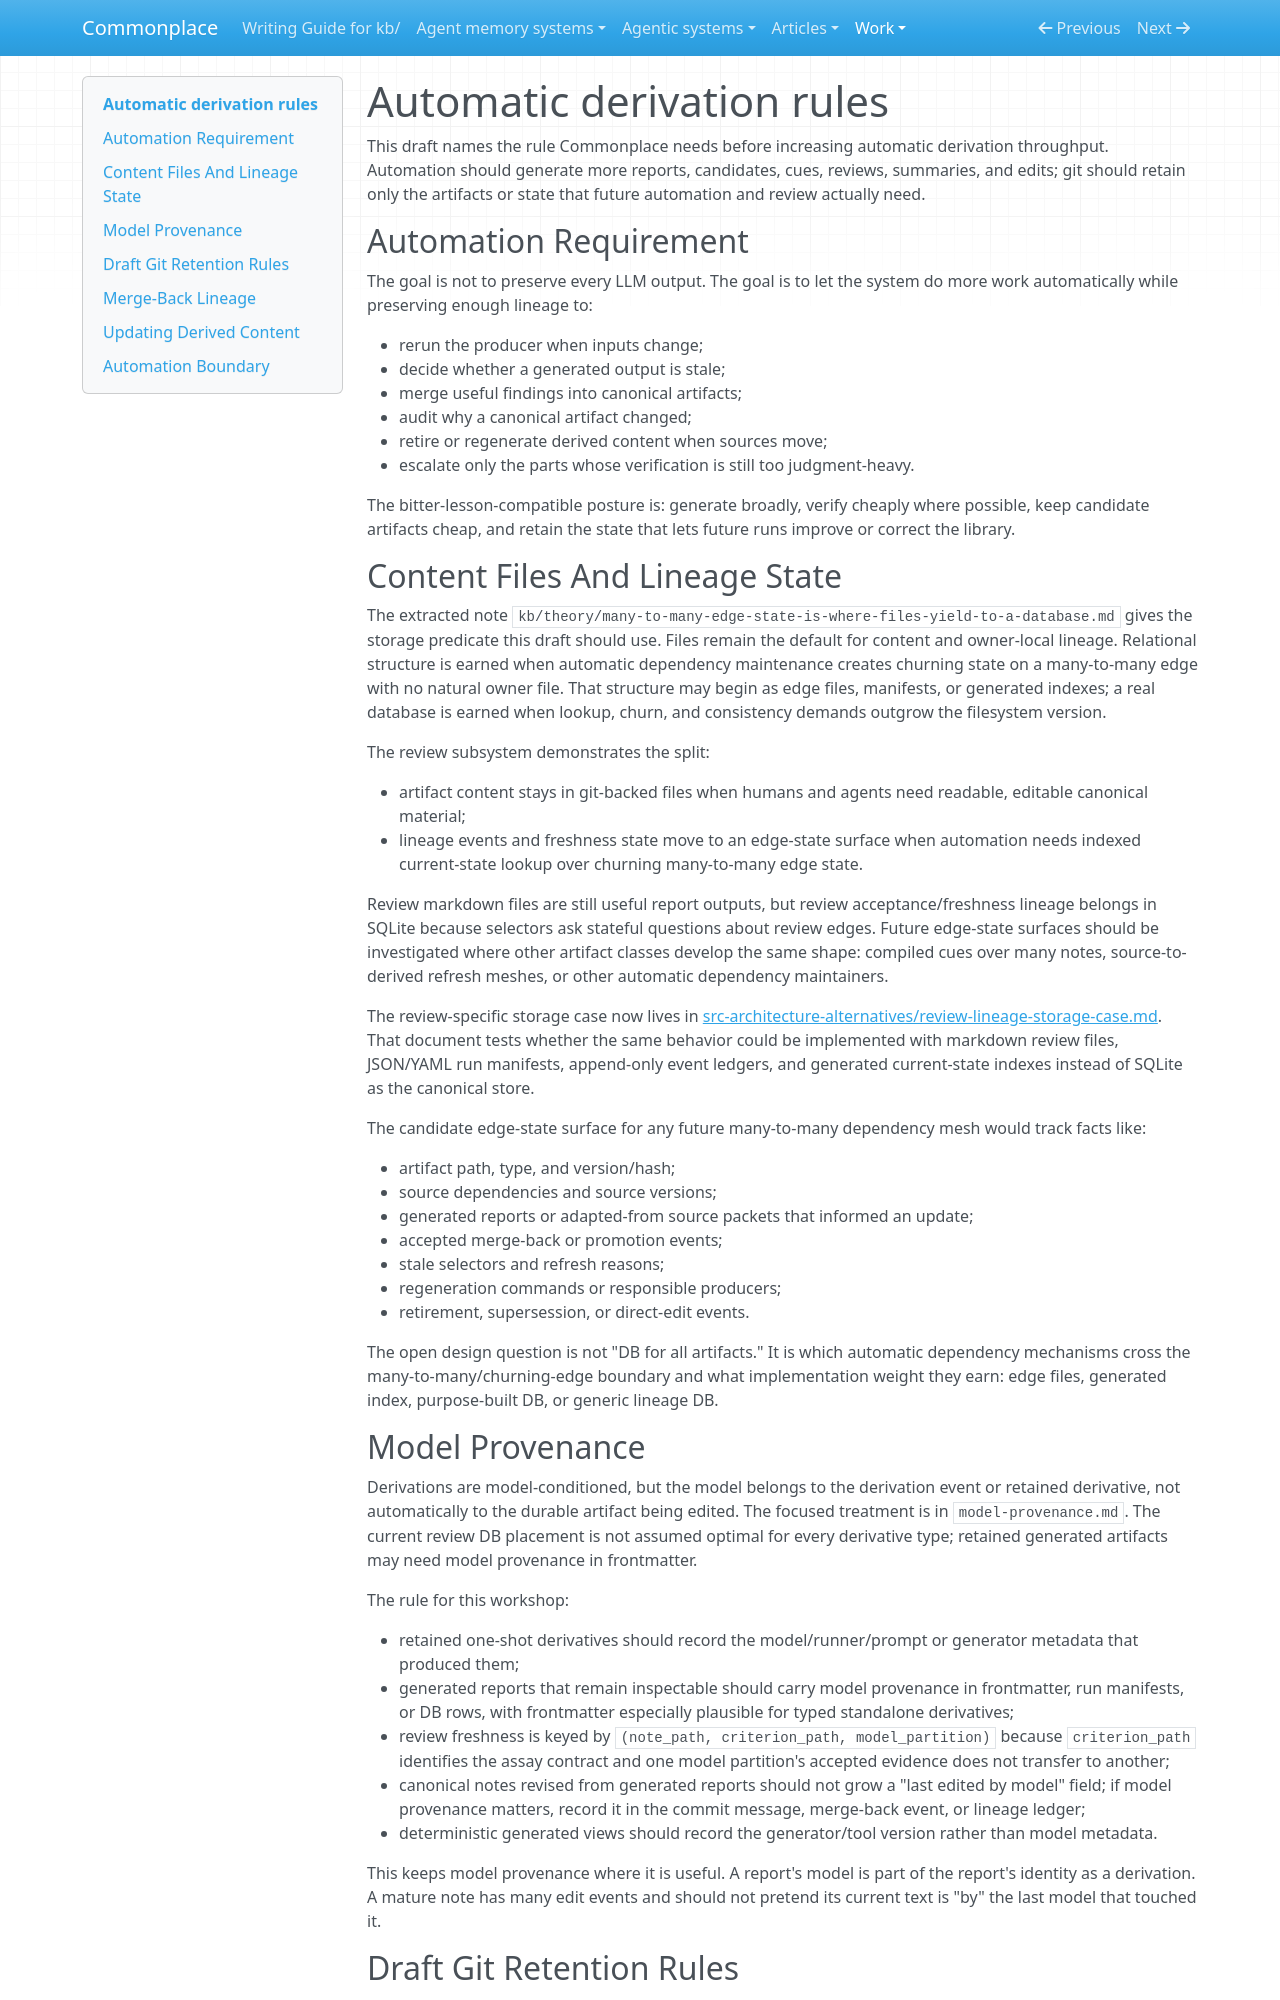

repository: zby/commonplace · page: work/lineage-mechanisms/automatic-derivation-rules/index.html · generator: mkdocs

# Automatic derivation rules

This draft names the rule Commonplace needs before increasing automatic derivation throughput. Automation should generate more reports, candidates, cues, reviews, summaries, and edits; git should retain only the artifacts or state that future automation and review actually need.

## Automation Requirement

The goal is not to preserve every LLM output. The goal is to let the system do more work automatically while preserving enough lineage to:

- rerun the producer when inputs change;
- decide whether a generated output is stale;
- merge useful findings into canonical artifacts;
- audit why a canonical artifact changed;
- retire or regenerate derived content when sources move;
- escalate only the parts whose verification is still too judgment-heavy.

The bitter-lesson-compatible posture is: generate broadly, verify cheaply where possible, keep candidate artifacts cheap, and retain the state that lets future runs improve or correct the library.

## Content Files And Lineage State

The extracted note `kb/theory/many-to-many-edge-state-is-where-files-yield-to-a-database.md` gives the storage predicate this draft should use. Files remain the default for content and owner-local lineage. Relational structure is earned when automatic dependency maintenance creates churning state on a many-to-many edge with no natural owner file. That structure may begin as edge files, manifests, or generated indexes; a real database is earned when lookup, churn, and consistency demands outgrow the filesystem version.

The review subsystem demonstrates the split:

- artifact content stays in git-backed files when humans and agents need readable, editable canonical material;
- lineage events and freshness state move to an edge-state surface when automation needs indexed current-state lookup over churning many-to-many edge state.

Review markdown files are still useful report outputs, but review acceptance/freshness lineage belongs in SQLite because selectors ask stateful questions about review edges. Future edge-state surfaces should be investigated where other artifact classes develop the same shape: compiled cues over many notes, source-to-derived refresh meshes, or other automatic dependency maintainers.

The review-specific storage case now lives in [src-architecture-alternatives/review-lineage-storage-case.md](../src-architecture-alternatives/review-lineage-storage-case.md). That document tests whether the same behavior could be implemented with markdown review files, JSON/YAML run manifests, append-only event ledgers, and generated current-state indexes instead of SQLite as the canonical store.

The candidate edge-state surface for any future many-to-many dependency mesh would track facts like:

- artifact path, type, and version/hash;
- source dependencies and source versions;
- generated reports or adapted-from source packets that informed an update;
- accepted merge-back or promotion events;
- stale selectors and refresh reasons;
- regeneration commands or responsible producers;
- retirement, supersession, or direct-edit events.

The open design question is not "DB for all artifacts." It is which automatic dependency mechanisms cross the many-to-many/churning-edge boundary and what implementation weight they earn: edge files, generated index, purpose-built DB, or generic lineage DB.
